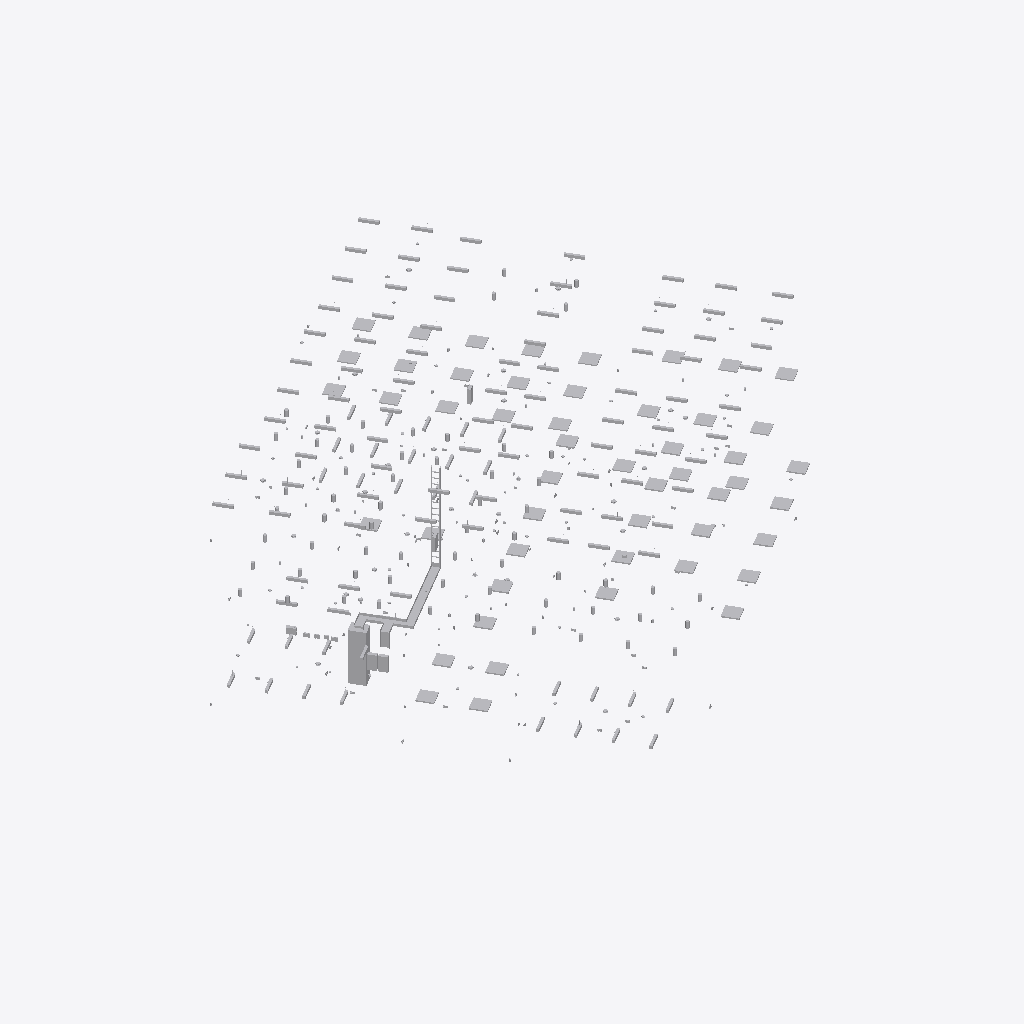
Isometric view of an IFC building model (IFC-SPF (STEP), schema IFC4, length unit millimetre), seen from the south-west, elements coloured by IFC class (only those large enough to see are counted): 242 other elements (light grey).
Extent 21.0 m × 20.3 m × 9.1 m (x, y, z). Storeys (4): Цокольный этаж at 18.90 m; Этаж 01 КР at 21.30 m; Уровень 1 at 21.45 m; Этаж 02 at 25.10 m. Elements (725): 378 IfcBuildingElementProxy, 248 IfcLightFixture, 50 IfcAlarm, 29 IfcSwitchingDevice, 8 IfcCableCarrierSegment, 6 IfcCableCarrierFitting, 6 IfcElectricAppliance.

HEADER;
FILE_DESCRIPTION(('ViewDefinition [ReferenceView_V1.2]'),'2;1');
FILE_NAME('235/16-2/222','2024-02-20T14:30:22',(''),(''),'The EXPRESS Data Manager Version 5.02.0100.07 : ','21.1.70.21 - Exporter 21.4.2.0 - Alternate UI 21','');
FILE_SCHEMA(('IFC4'));
ENDSEC;
DATA;
#134=IFCPROJECT('2PWFh4eXD3NfjL7HLvfVZE',#42,'235/16-2/222',$,$,'Многоэтажный жилой дом, в составе Жилой застройки с объектами социальной инфраструктуры.','',(#121),#116);
#210=IFCSITE('2PWFh4eXD3NfjL7HLvfVZC',#42,'Default',$,$,#209,$,$,.ELEMENT.,(56,18,59,646696),(43,59,42,702685),21450.0,$,$);
#149=IFCBUILDING('2PWFh4eXD3NfjL7HLvfVZF',#42,'Наименование здания',$,$,#33,$,'Наименование здания',.ELEMENT.,$,$,#145);
#164=IFCBUILDINGSTOREY('2PWFh4eXD3NfjL7HM6SO3w',#42,'Цокольный этаж',$,'Уровень:Уровень Отметка / Имя',#162,$,'Цокольный этаж',.ELEMENT.,-2550.0);
#176=IFCBUILDINGSTOREY('2PWFh4eXD3NfjL7HM6SO3$',#42,'Этаж 01 КР',$,'Уровень:Уровень Отметка / Имя',#175,$,'Этаж 01 КР',.ELEMENT.,-150.0);
#180=IFCBUILDINGSTOREY('2PWFh4eXD3NfjL7HM6MW5q',#42,'Уровень 1',$,'Уровень:Уровень Отметка / Имя',#179,$,'Уровень 1',.ELEMENT.,0.0);
#190=IFCBUILDINGSTOREY('2PWFh4eXD3NfjL7HM6SO3_',#42,'Этаж 02',$,'Уровень:Уровень Отметка / Имя',#189,$,'Этаж 02',.ELEMENT.,3650.0);
#1721=IFCBUILDINGELEMENTPROXY('0DNwW4y2z4z9d$C3mpAUvx',#42,'TSL_EE_э_ПЛ_ВРУ:ВРУ:2856373',$,'TSL_EE_э_ПЛ_ВРУ:TSL_EE_э_ПЛ_ВРУ',#1720,#1714,'2856373',.NOTDEFINED.);
#12368=IFCCABLECARRIERSEGMENT('2IUaBMNafAJQbeg6OKyJw2',#42,'Кабельный лоток с соединительными деталями:TSL_CT_с_СН_ЛП - Перфорированный:2896924',$,'Кабельный лоток с соединительными деталями:TSL_CT_с_СН_ЛП - Перфорированный',#12345,#12365,'2896924',.CABLETRAYSEGMENT.);
#13120=IFCCABLECARRIERSEGMENT('2IUaBMNafAJQbeg6OKyJx9',#42,'Кабельный лоток с соединительными деталями:TSL_CT_с_СП_ЛЛ - Лестничный:2896983',$,'Кабельный лоток с соединительными деталями:TSL_CT_с_СП_ЛЛ - Лестничный',#12471,#13116,'2896983',.CABLETRAYSEGMENT.);
#11889=IFCLIGHTFIXTURE('2Lh3AXzMvDRveY_mjxTUlL',#42,'TSL_LF_т_ПЛ_н_IP20_ПО_ПрКв:Светильник, LED, накладной, 596х596х50 мм (ДхШхВ), IP20, 26 Вт, класс защиты: I, 3000 К, 3400 лм, CRI(Ra): )80, УХЛ4, цвет: белый:2896641',$,'TSL_LF_т_ПЛ_н_IP20_ПО_ПрКв:Светильник, LED, накладной, 596х596х50 мм (ДхШхВ), IP20, 26 Вт, класс защиты: I, 3000 К, 3400 лм, CRI(Ra): )80, УХЛ4, цвет: белый',#11888,#11882,'2896641',.NOTDEFINED.);
#12269=IFCLIGHTFIXTURE('2Lh3AXzMvDRveY_mjxTUjq',#42,'TSL_LF_т_ПЛ_н_IP20_ПО_ПрКв:Светильник, LED, накладной, 596х596х50 мм (ДхШхВ), IP20, 26 Вт, класс защиты: I, 3000 К, 3400 лм, CRI(Ra): )80, УХЛ4, цвет: белый:2896800',$,'TSL_LF_т_ПЛ_н_IP20_ПО_ПрКв:Светильник, LED, накладной, 596х596х50 мм (ДхШхВ), IP20, 26 Вт, класс защиты: I, 3000 К, 3400 лм, CRI(Ra): )80, УХЛ4, цвет: белый',#12268,#12262,'2896800',.NOTDEFINED.);
#11832=IFCLIGHTFIXTURE('2Lh3AXzMvDRveY_mjxTUeG',#42,'TSL_LF_т_ПЛ_н_IP20_ПО_ПрКв:Светильник, LED, накладной, 596х596х50 мм (ДхШхВ), IP20, 26 Вт, класс защиты: I, 3000 К, 3400 лм, CRI(Ra): )80, УХЛ4, цвет: белый:2896580',$,'TSL_LF_т_ПЛ_н_IP20_ПО_ПрКв:Светильник, LED, накладной, 596х596х50 мм (ДхШхВ), IP20, 26 Вт, класс защиты: I, 3000 К, 3400 лм, CRI(Ra): )80, УХЛ4, цвет: белый',#11831,#11825,'2896580',.NOTDEFINED.);
#11946=IFCLIGHTFIXTURE('2Lh3AXzMvDRveY_mjxTUlX',#42,'TSL_LF_т_ПЛ_н_IP20_ПО_ПрКв:Светильник, LED, накладной, 596х596х50 мм (ДхШхВ), IP20, 26 Вт, класс защиты: I, 3000 К, 3400 лм, CRI(Ra): )80, УХЛ4, цвет: белый:2896693',$,'TSL_LF_т_ПЛ_н_IP20_ПО_ПрКв:Светильник, LED, накладной, 596х596х50 мм (ДхШхВ), IP20, 26 Вт, класс защиты: I, 3000 К, 3400 лм, CRI(Ra): )80, УХЛ4, цвет: белый',#11945,#11939,'2896693',.NOTDEFINED.);
#12060=IFCLIGHTFIXTURE('2Lh3AXzMvDRveY_mjxTUkM',#42,'TSL_LF_т_ПЛ_н_IP20_ПО_ПрКв:Светильник, LED, накладной, 596х596х50 мм (ДхШхВ), IP20, 26 Вт, класс защиты: I, 3000 К, 3400 лм, CRI(Ra): )80, УХЛ4, цвет: белый:2896706',$,'TSL_LF_т_ПЛ_н_IP20_ПО_ПрКв:Светильник, LED, накладной, 596х596х50 мм (ДхШхВ), IP20, 26 Вт, класс защиты: I, 3000 К, 3400 лм, CRI(Ra): )80, УХЛ4, цвет: белый',#12059,#12053,'2896706',.NOTDEFINED.);
#12041=IFCLIGHTFIXTURE('2Lh3AXzMvDRveY_mjxTUkL',#42,'TSL_LF_т_ПЛ_н_IP20_ПО_ПрКв:Светильник, LED, накладной, 596х596х50 мм (ДхШхВ), IP20, 26 Вт, класс защиты: I, 3000 К, 3400 лм, CRI(Ra): )80, УХЛ4, цвет: белый:2896705',$,'TSL_LF_т_ПЛ_н_IP20_ПО_ПрКв:Светильник, LED, накладной, 596х596х50 мм (ДхШхВ), IP20, 26 Вт, класс защиты: I, 3000 К, 3400 лм, CRI(Ra): )80, УХЛ4, цвет: белый',#12040,#12034,'2896705',.NOTDEFINED.);
#12193=IFCLIGHTFIXTURE('2Lh3AXzMvDRveY_mjxTUkg',#42,'TSL_LF_т_ПЛ_н_IP20_ПО_ПрКв:Светильник, LED, накладной, 596х596х50 мм (ДхШхВ), IP20, 26 Вт, класс защиты: I, 3000 К, 3400 лм, CRI(Ra): )80, УХЛ4, цвет: белый:2896766',$,'TSL_LF_т_ПЛ_н_IP20_ПО_ПрКв:Светильник, LED, накладной, 596х596х50 мм (ДхШхВ), IP20, 26 Вт, класс защиты: I, 3000 К, 3400 лм, CRI(Ra): )80, УХЛ4, цвет: белый',#12192,#12186,'2896766',.NOTDEFINED.);
#12250=IFCLIGHTFIXTURE('2Lh3AXzMvDRveY_mjxTUjC',#42,'TSL_LF_т_ПЛ_н_IP20_ПО_ПрКв:Светильник, LED, накладной, 596х596х50 мм (ДхШхВ), IP20, 26 Вт, класс защиты: I, 3000 К, 3400 лм, CRI(Ra): )80, УХЛ4, цвет: белый:2896792',$,'TSL_LF_т_ПЛ_н_IP20_ПО_ПрКв:Светильник, LED, накладной, 596х596х50 мм (ДхШхВ), IP20, 26 Вт, класс защиты: I, 3000 К, 3400 лм, CRI(Ra): )80, УХЛ4, цвет: белый',#12249,#12243,'2896792',.NOTDEFINED.);
#11965=IFCLIGHTFIXTURE('2Lh3AXzMvDRveY_mjxTUlY',#42,'TSL_LF_т_ПЛ_н_IP20_ПО_ПрКв:Светильник, LED, накладной, 596х596х50 мм (ДхШхВ), IP20, 26 Вт, класс защиты: I, 3000 К, 3400 лм, CRI(Ra): )80, УХЛ4, цвет: белый:2896694',$,'TSL_LF_т_ПЛ_н_IP20_ПО_ПрКв:Светильник, LED, накладной, 596х596х50 мм (ДхШхВ), IP20, 26 Вт, класс защиты: I, 3000 К, 3400 лм, CRI(Ra): )80, УХЛ4, цвет: белый',#11964,#11958,'2896694',.NOTDEFINED.);
#12022=IFCLIGHTFIXTURE('2Lh3AXzMvDRveY_mjxTUkK',#42,'TSL_LF_т_ПЛ_н_IP20_ПО_ПрКв:Светильник, LED, накладной, 596х596х50 мм (ДхШхВ), IP20, 26 Вт, класс защиты: I, 3000 К, 3400 лм, CRI(Ra): )80, УХЛ4, цвет: белый:2896704',$,'TSL_LF_т_ПЛ_н_IP20_ПО_ПрКв:Светильник, LED, накладной, 596х596х50 мм (ДхШхВ), IP20, 26 Вт, класс защиты: I, 3000 К, 3400 лм, CRI(Ra): )80, УХЛ4, цвет: белый',#12021,#12015,'2896704',.NOTDEFINED.);
#12003=IFCLIGHTFIXTURE('2Lh3AXzMvDRveY_mjxTUlh',#42,'TSL_LF_т_ПЛ_н_IP20_ПО_ПрКв:Светильник, LED, накладной, 596х596х50 мм (ДхШхВ), IP20, 26 Вт, класс защиты: I, 3000 К, 3400 лм, CRI(Ra): )80, УХЛ4, цвет: белый:2896703',$,'TSL_LF_т_ПЛ_н_IP20_ПО_ПрКв:Светильник, LED, накладной, 596х596х50 мм (ДхШхВ), IP20, 26 Вт, класс защиты: I, 3000 К, 3400 лм, CRI(Ra): )80, УХЛ4, цвет: белый',#12002,#11996,'2896703',.NOTDEFINED.);
#12079=IFCLIGHTFIXTURE('2Lh3AXzMvDRveY_mjxTUkN',#42,'TSL_LF_т_ПЛ_н_IP20_ПО_ПрКв:Светильник, LED, накладной, 596х596х50 мм (ДхШхВ), IP20, 26 Вт, класс защиты: I, 3000 К, 3400 лм, CRI(Ra): )80, УХЛ4, цвет: белый:2896707',$,'TSL_LF_т_ПЛ_н_IP20_ПО_ПрКв:Светильник, LED, накладной, 596х596х50 мм (ДхШхВ), IP20, 26 Вт, класс защиты: I, 3000 К, 3400 лм, CRI(Ra): )80, УХЛ4, цвет: белый',#12078,#12072,'2896707',.NOTDEFINED.);
#12136=IFCLIGHTFIXTURE('2Lh3AXzMvDRveY_mjxTUko',#42,'TSL_LF_т_ПЛ_н_IP20_ПО_ПрКв:Светильник, LED, накладной, 596х596х50 мм (ДхШхВ), IP20, 26 Вт, класс защиты: I, 3000 К, 3400 лм, CRI(Ra): )80, УХЛ4, цвет: белый:2896742',$,'TSL_LF_т_ПЛ_н_IP20_ПО_ПрКв:Светильник, LED, накладной, 596х596х50 мм (ДхШхВ), IP20, 26 Вт, класс защиты: I, 3000 К, 3400 лм, CRI(Ra): )80, УХЛ4, цвет: белый',#12135,#12129,'2896742',.NOTDEFINED.);
#12288=IFCLIGHTFIXTURE('2Lh3AXzMvDRveY_mjxTUjy',#42,'TSL_LF_т_ПЛ_н_IP20_ПО_ПрКв:Светильник, LED, накладной, 596х596х50 мм (ДхШхВ), IP20, 26 Вт, класс защиты: I, 3000 К, 3400 лм, CRI(Ra): )80, УХЛ4, цвет: белый:2896808',$,'TSL_LF_т_ПЛ_н_IP20_ПО_ПрКв:Светильник, LED, накладной, 596х596х50 мм (ДхШхВ), IP20, 26 Вт, класс защиты: I, 3000 К, 3400 лм, CRI(Ra): )80, УХЛ4, цвет: белый',#12287,#12281,'2896808',.NOTDEFINED.);
#12307=IFCLIGHTFIXTURE('2Lh3AXzMvDRveY_mjxTUja',#42,'TSL_LF_т_ПЛ_н_IP20_ПО_ПрКв:Светильник, LED, накладной, 596х596х50 мм (ДхШхВ), IP20, 26 Вт, класс защиты: I, 3000 К, 3400 лм, CRI(Ra): )80, УХЛ4, цвет: белый:2896816',$,'TSL_LF_т_ПЛ_н_IP20_ПО_ПрКв:Светильник, LED, накладной, 596х596х50 мм (ДхШхВ), IP20, 26 Вт, класс защиты: I, 3000 К, 3400 лм, CRI(Ra): )80, УХЛ4, цвет: белый',#12306,#12300,'2896816',.NOTDEFINED.);
#11870=IFCLIGHTFIXTURE('2Lh3AXzMvDRveY_mjxTUej',#42,'TSL_LF_т_ПЛ_н_IP20_ПО_ПрКв:Светильник, LED, накладной, 596х596х50 мм (ДхШхВ), IP20, 26 Вт, класс защиты: I, 3000 К, 3400 лм, CRI(Ra): )80, УХЛ4, цвет: белый:2896633',$,'TSL_LF_т_ПЛ_н_IP20_ПО_ПрКв:Светильник, LED, накладной, 596х596х50 мм (ДхШхВ), IP20, 26 Вт, класс защиты: I, 3000 К, 3400 лм, CRI(Ra): )80, УХЛ4, цвет: белый',#11869,#11863,'2896633',.NOTDEFINED.);
#11908=IFCLIGHTFIXTURE('2Lh3AXzMvDRveY_mjxTUlB',#42,'TSL_LF_т_ПЛ_н_IP20_ПО_ПрКв:Светильник, LED, накладной, 596х596х50 мм (ДхШхВ), IP20, 26 Вт, класс защиты: I, 3000 К, 3400 лм, CRI(Ra): )80, УХЛ4, цвет: белый:2896671',$,'TSL_LF_т_ПЛ_н_IP20_ПО_ПрКв:Светильник, LED, накладной, 596х596х50 мм (ДхШхВ), IP20, 26 Вт, класс защиты: I, 3000 К, 3400 лм, CRI(Ra): )80, УХЛ4, цвет: белый',#11907,#11901,'2896671',.NOTDEFINED.);
#11984=IFCLIGHTFIXTURE('2Lh3AXzMvDRveY_mjxTUlZ',#42,'TSL_LF_т_ПЛ_н_IP20_ПО_ПрКв:Светильник, LED, накладной, 596х596х50 мм (ДхШхВ), IP20, 26 Вт, класс защиты: I, 3000 К, 3400 лм, CRI(Ra): )80, УХЛ4, цвет: белый:2896695',$,'TSL_LF_т_ПЛ_н_IP20_ПО_ПрКв:Светильник, LED, накладной, 596х596х50 мм (ДхШхВ), IP20, 26 Вт, класс защиты: I, 3000 К, 3400 лм, CRI(Ra): )80, УХЛ4, цвет: белый',#11983,#11977,'2896695',.NOTDEFINED.);
#8259=IFCLIGHTFIXTURE('1i2ytJverCdRtEgz5m1JCn',#42,'LIIS_Светильник линейный_Встраиваемый:600х600х40_35Вт_ip20:2885396',$,'LIIS_Светильник линейный_Встраиваемый:600х600х40_35Вт_ip20',#8258,#8252,'2885396',.NOTDEFINED.);
#8309=IFCLIGHTFIXTURE('1i2ytJverCdRtEgz5m1JCp',#42,'LIIS_Светильник линейный_Встраиваемый:600х600х40_35Вт_ip20:2885398',$,'LIIS_Светильник линейный_Встраиваемый:600х600х40_35Вт_ip20',#8308,#8302,'2885398',.NOTDEFINED.);
#8387=IFCLIGHTFIXTURE('1i2ytJverCdRtEgz5m1JCu',#42,'LIIS_Светильник линейный_Встраиваемый:600х600х40_35Вт_ip20:2885405',$,'LIIS_Светильник линейный_Встраиваемый:600х600х40_35Вт_ip20',#8386,#8380,'2885405',.NOTDEFINED.);
#8413=IFCLIGHTFIXTURE('1i2ytJverCdRtEgz5m1JCw',#42,'LIIS_Светильник линейный_Встраиваемый:600х600х40_35Вт_ip20:2885407',$,'LIIS_Светильник линейный_Встраиваемый:600х600х40_35Вт_ip20',#8412,#8406,'2885407',.NOTDEFINED.);
#8478=IFCLIGHTFIXTURE('1i2ytJverCdRtEgz5m1JC1',#42,'LIIS_Светильник линейный_Встраиваемый:600х600х40_35Вт_ip20:2885412',$,'LIIS_Светильник линейный_Встраиваемый:600х600х40_35Вт_ip20',#8477,#8471,'2885412',.NOTDEFINED.);
#8569=IFCLIGHTFIXTURE('1i2ytJverCdRtEgz5m1JCE',#42,'LIIS_Светильник линейный_Встраиваемый:600х600х40_35Вт_ip20:2885419',$,'LIIS_Светильник линейный_Встраиваемый:600х600х40_35Вт_ip20',#8568,#8562,'2885419',.NOTDEFINED.);
#8246=IFCLIGHTFIXTURE('1i2ytJverCdRtEgz5m1JCs',#42,'LIIS_Светильник линейный_Встраиваемый:600х600х40_35Вт_ip20:2885395',$,'LIIS_Светильник линейный_Встраиваемый:600х600х40_35Вт_ip20',#8245,#8239,'2885395',.NOTDEFINED.);
#8296=IFCLIGHTFIXTURE('1i2ytJverCdRtEgz5m1JCm',#42,'LIIS_Светильник линейный_Встраиваемый:600х600х40_35Вт_ip20:2885397',$,'LIIS_Светильник линейный_Встраиваемый:600х600х40_35Вт_ip20',#8295,#8289,'2885397',.NOTDEFINED.);
#8322=IFCLIGHTFIXTURE('1i2ytJverCdRtEgz5m1JCz',#42,'LIIS_Светильник линейный_Встраиваемый:600х600х40_35Вт_ip20:2885400',$,'LIIS_Светильник линейный_Встраиваемый:600х600х40_35Вт_ip20',#8321,#8315,'2885400',.NOTDEFINED.);
#8361=IFCLIGHTFIXTURE('1i2ytJverCdRtEgz5m1JC_',#42,'LIIS_Светильник линейный_Встраиваемый:600х600х40_35Вт_ip20:2885403',$,'LIIS_Светильник линейный_Встраиваемый:600х600х40_35Вт_ip20',#8360,#8354,'2885403',.NOTDEFINED.);
#8374=IFCLIGHTFIXTURE('1i2ytJverCdRtEgz5m1JCv',#42,'LIIS_Светильник линейный_Встраиваемый:600х600х40_35Вт_ip20:2885404',$,'LIIS_Светильник линейный_Встраиваемый:600х600х40_35Вт_ip20',#8373,#8367,'2885404',.NOTDEFINED.);
#8400=IFCLIGHTFIXTURE('1i2ytJverCdRtEgz5m1JCx',#42,'LIIS_Светильник линейный_Встраиваемый:600х600х40_35Вт_ip20:2885406',$,'LIIS_Светильник линейный_Встраиваемый:600х600х40_35Вт_ip20',#8399,#8393,'2885406',.NOTDEFINED.);
#8426=IFCLIGHTFIXTURE('1i2ytJverCdRtEgz5m1JC5',#42,'LIIS_Светильник линейный_Встраиваемый:600х600х40_35Вт_ip20:2885408',$,'LIIS_Светильник линейный_Встраиваемый:600х600х40_35Вт_ip20',#8425,#8419,'2885408',.NOTDEFINED.);
#8439=IFCLIGHTFIXTURE('1i2ytJverCdRtEgz5m1JC4',#42,'LIIS_Светильник линейный_Встраиваемый:600х600х40_35Вт_ip20:2885409',$,'LIIS_Светильник линейный_Встраиваемый:600х600х40_35Вт_ip20',#8438,#8432,'2885409',.NOTDEFINED.);
#8465=IFCLIGHTFIXTURE('1i2ytJverCdRtEgz5m1JC6',#42,'LIIS_Светильник линейный_Встраиваемый:600х600х40_35Вт_ip20:2885411',$,'LIIS_Светильник линейный_Встраиваемый:600х600х40_35Вт_ip20',#8464,#8458,'2885411',.NOTDEFINED.);
#8491=IFCLIGHTFIXTURE('1i2ytJverCdRtEgz5m1JC0',#42,'LIIS_Светильник линейный_Встраиваемый:600х600х40_35Вт_ip20:2885413',$,'LIIS_Светильник линейный_Встраиваемый:600х600х40_35Вт_ip20',#8490,#8484,'2885413',.NOTDEFINED.);
#8348=IFCLIGHTFIXTURE('1i2ytJverCdRtEgz5m1JC$',#42,'LIIS_Светильник линейный_Встраиваемый:600х600х40_35Вт_ip20:2885402',$,'LIIS_Светильник линейный_Встраиваемый:600х600х40_35Вт_ip20',#8347,#8341,'2885402',.NOTDEFINED.);
#8504=IFCLIGHTFIXTURE('1i2ytJverCdRtEgz5m1JC3',#42,'LIIS_Светильник линейный_Встраиваемый:600х600х40_35Вт_ip20:2885414',$,'LIIS_Светильник линейный_Встраиваемый:600х600х40_35Вт_ip20',#8503,#8497,'2885414',.NOTDEFINED.);
#8556=IFCLIGHTFIXTURE('1i2ytJverCdRtEgz5m1JCF',#42,'LIIS_Светильник линейный_Встраиваемый:600х600х40_35Вт_ip20:2885418',$,'LIIS_Светильник линейный_Встраиваемый:600х600х40_35Вт_ip20',#8555,#8549,'2885418',.NOTDEFINED.);
#11927=IFCLIGHTFIXTURE('2Lh3AXzMvDRveY_mjxTUlW',#42,'TSL_LF_т_ПЛ_н_IP20_ПО_ПрКв:Светильник, LED, накладной, 596х596х50 мм (ДхШхВ), IP20, 26 Вт, класс защиты: I, 3000 К, 3400 лм, CRI(Ra): )80, УХЛ4, цвет: белый:2896692',$,'TSL_LF_т_ПЛ_н_IP20_ПО_ПрКв:Светильник, LED, накладной, 596х596х50 мм (ДхШхВ), IP20, 26 Вт, класс защиты: I, 3000 К, 3400 лм, CRI(Ra): )80, УХЛ4, цвет: белый',#11926,#11920,'2896692',.NOTDEFINED.);
#12174=IFCLIGHTFIXTURE('2Lh3AXzMvDRveY_mjxTUkY',#42,'TSL_LF_т_ПЛ_н_IP20_ПО_ПрКв:Светильник, LED, накладной, 596х596х50 мм (ДхШхВ), IP20, 26 Вт, класс защиты: I, 3000 К, 3400 лм, CRI(Ra): )80, УХЛ4, цвет: белый:2896758',$,'TSL_LF_т_ПЛ_н_IP20_ПО_ПрКв:Светильник, LED, накладной, 596х596х50 мм (ДхШхВ), IP20, 26 Вт, класс защиты: I, 3000 К, 3400 лм, CRI(Ra): )80, УХЛ4, цвет: белый',#12173,#12167,'2896758',.NOTDEFINED.);
#12117=IFCLIGHTFIXTURE('2Lh3AXzMvDRveY_mjxTUkA',#42,'TSL_LF_т_ПЛ_н_IP20_ПО_ПрКв:Светильник, LED, накладной, 596х596х50 мм (ДхШхВ), IP20, 26 Вт, класс защиты: I, 3000 К, 3400 лм, CRI(Ra): )80, УХЛ4, цвет: белый:2896734',$,'TSL_LF_т_ПЛ_н_IP20_ПО_ПрКв:Светильник, LED, накладной, 596х596х50 мм (ДхШхВ), IP20, 26 Вт, класс защиты: I, 3000 К, 3400 лм, CRI(Ra): )80, УХЛ4, цвет: белый',#12116,#12110,'2896734',.NOTDEFINED.);
#8517=IFCLIGHTFIXTURE('1i2ytJverCdRtEgz5m1JC2',#42,'LIIS_Светильник линейный_Встраиваемый:600х600х40_35Вт_ip20:2885415',$,'LIIS_Светильник линейный_Встраиваемый:600х600х40_35Вт_ip20',#8516,#8510,'2885415',.NOTDEFINED.);
#8543=IFCLIGHTFIXTURE('1i2ytJverCdRtEgz5m1JCC',#42,'LIIS_Светильник линейный_Встраиваемый:600х600х40_35Вт_ip20:2885417',$,'LIIS_Светильник линейный_Встраиваемый:600х600х40_35Вт_ip20',#8542,#8536,'2885417',.NOTDEFINED.);
#11851=IFCLIGHTFIXTURE('2Lh3AXzMvDRveY_mjxTUen',#42,'TSL_LF_т_ПЛ_н_IP20_ПО_ПрКв:Светильник, LED, накладной, 596х596х50 мм (ДхШхВ), IP20, 26 Вт, класс защиты: I, 3000 К, 3400 лм, CRI(Ra): )80, УХЛ4, цвет: белый:2896613',$,'TSL_LF_т_ПЛ_н_IP20_ПО_ПрКв:Светильник, LED, накладной, 596х596х50 мм (ДхШхВ), IP20, 26 Вт, класс защиты: I, 3000 К, 3400 лм, CRI(Ra): )80, УХЛ4, цвет: белый',#11850,#11844,'2896613',.NOTDEFINED.);
#8530=IFCLIGHTFIXTURE('1i2ytJverCdRtEgz5m1JCD',#42,'LIIS_Светильник линейный_Встраиваемый:600х600х40_35Вт_ip20:2885416',$,'LIIS_Светильник линейный_Встраиваемый:600х600х40_35Вт_ip20',#8529,#8523,'2885416',.NOTDEFINED.);
#12155=IFCLIGHTFIXTURE('2Lh3AXzMvDRveY_mjxTUkw',#42,'TSL_LF_т_ПЛ_н_IP20_ПО_ПрКв:Светильник, LED, накладной, 596х596х50 мм (ДхШхВ), IP20, 26 Вт, класс защиты: I, 3000 К, 3400 лм, CRI(Ra): )80, УХЛ4, цвет: белый:2896750',$,'TSL_LF_т_ПЛ_н_IP20_ПО_ПрКв:Светильник, LED, накладной, 596х596х50 мм (ДхШхВ), IP20, 26 Вт, класс защиты: I, 3000 К, 3400 лм, CRI(Ra): )80, УХЛ4, цвет: белый',#12154,#12148,'2896750',.NOTDEFINED.);
#12098=IFCLIGHTFIXTURE('2Lh3AXzMvDRveY_mjxTUk2',#42,'TSL_LF_т_ПЛ_н_IP20_ПО_ПрКв:Светильник, LED, накладной, 596х596х50 мм (ДхШхВ), IP20, 26 Вт, класс защиты: I, 3000 К, 3400 лм, CRI(Ra): )80, УХЛ4, цвет: белый:2896726',$,'TSL_LF_т_ПЛ_н_IP20_ПО_ПрКв:Светильник, LED, накладной, 596х596х50 мм (ДхШхВ), IP20, 26 Вт, класс защиты: I, 3000 К, 3400 лм, CRI(Ra): )80, УХЛ4, цвет: белый',#12097,#12091,'2896726',.NOTDEFINED.);
#8335=IFCLIGHTFIXTURE('1i2ytJverCdRtEgz5m1JCy',#42,'LIIS_Светильник линейный_Встраиваемый:600х600х40_35Вт_ip20:2885401',$,'LIIS_Светильник линейный_Встраиваемый:600х600х40_35Вт_ip20',#8334,#8328,'2885401',.NOTDEFINED.);
#8452=IFCLIGHTFIXTURE('1i2ytJverCdRtEgz5m1JC7',#42,'LIIS_Светильник линейный_Встраиваемый:600х600х40_35Вт_ip20:2885410',$,'LIIS_Светильник линейный_Встраиваемый:600х600х40_35Вт_ip20',#8451,#8445,'2885410',.NOTDEFINED.);
#22686=IFCBUILDINGELEMENTPROXY('1MF_4nB1n0FA$ggvvApw1B',#42,'Корпус металлический навесной ЩРн серии PRO IP54:ЩР0:2955575',$,'Корпус металлический навесной ЩРн серии PRO IP54:ЩРн-36з-1 У2 IP54 PRO',#22685,#22679,'2955575',.NOTDEFINED.);
#23454=IFCBUILDINGELEMENTPROXY('1MF_4nB1n0FA$ggvvApw0O',#42,'Корпус металлический навесной ЩРн серии PRO IP54:ЩАО:2955620',$,'Корпус металлический навесной ЩРн серии PRO IP54:ЩРн-36з-1 У2 IP54 PRO',#23453,#23447,'2955620',.NOTDEFINED.);
#12231=IFCLIGHTFIXTURE('2Lh3AXzMvDRveY_mjxTUj4',#42,'TSL_LF_т_ПЛ_н_IP20_ПО_ПрКв:Светильник, LED, накладной, 596х596х50 мм (ДхШхВ), IP20, 26 Вт, класс защиты: I, 3000 К, 3400 лм, CRI(Ra): )80, УХЛ4, цвет: белый:2896784',$,'TSL_LF_т_ПЛ_н_IP20_ПО_ПрКв:Светильник, LED, накладной, 596х596х50 мм (ДхШхВ), IP20, 26 Вт, класс защиты: I, 3000 К, 3400 лм, CRI(Ra): )80, УХЛ4, цвет: белый',#12230,#12224,'2896784',.NOTDEFINED.);
ENDSEC;
